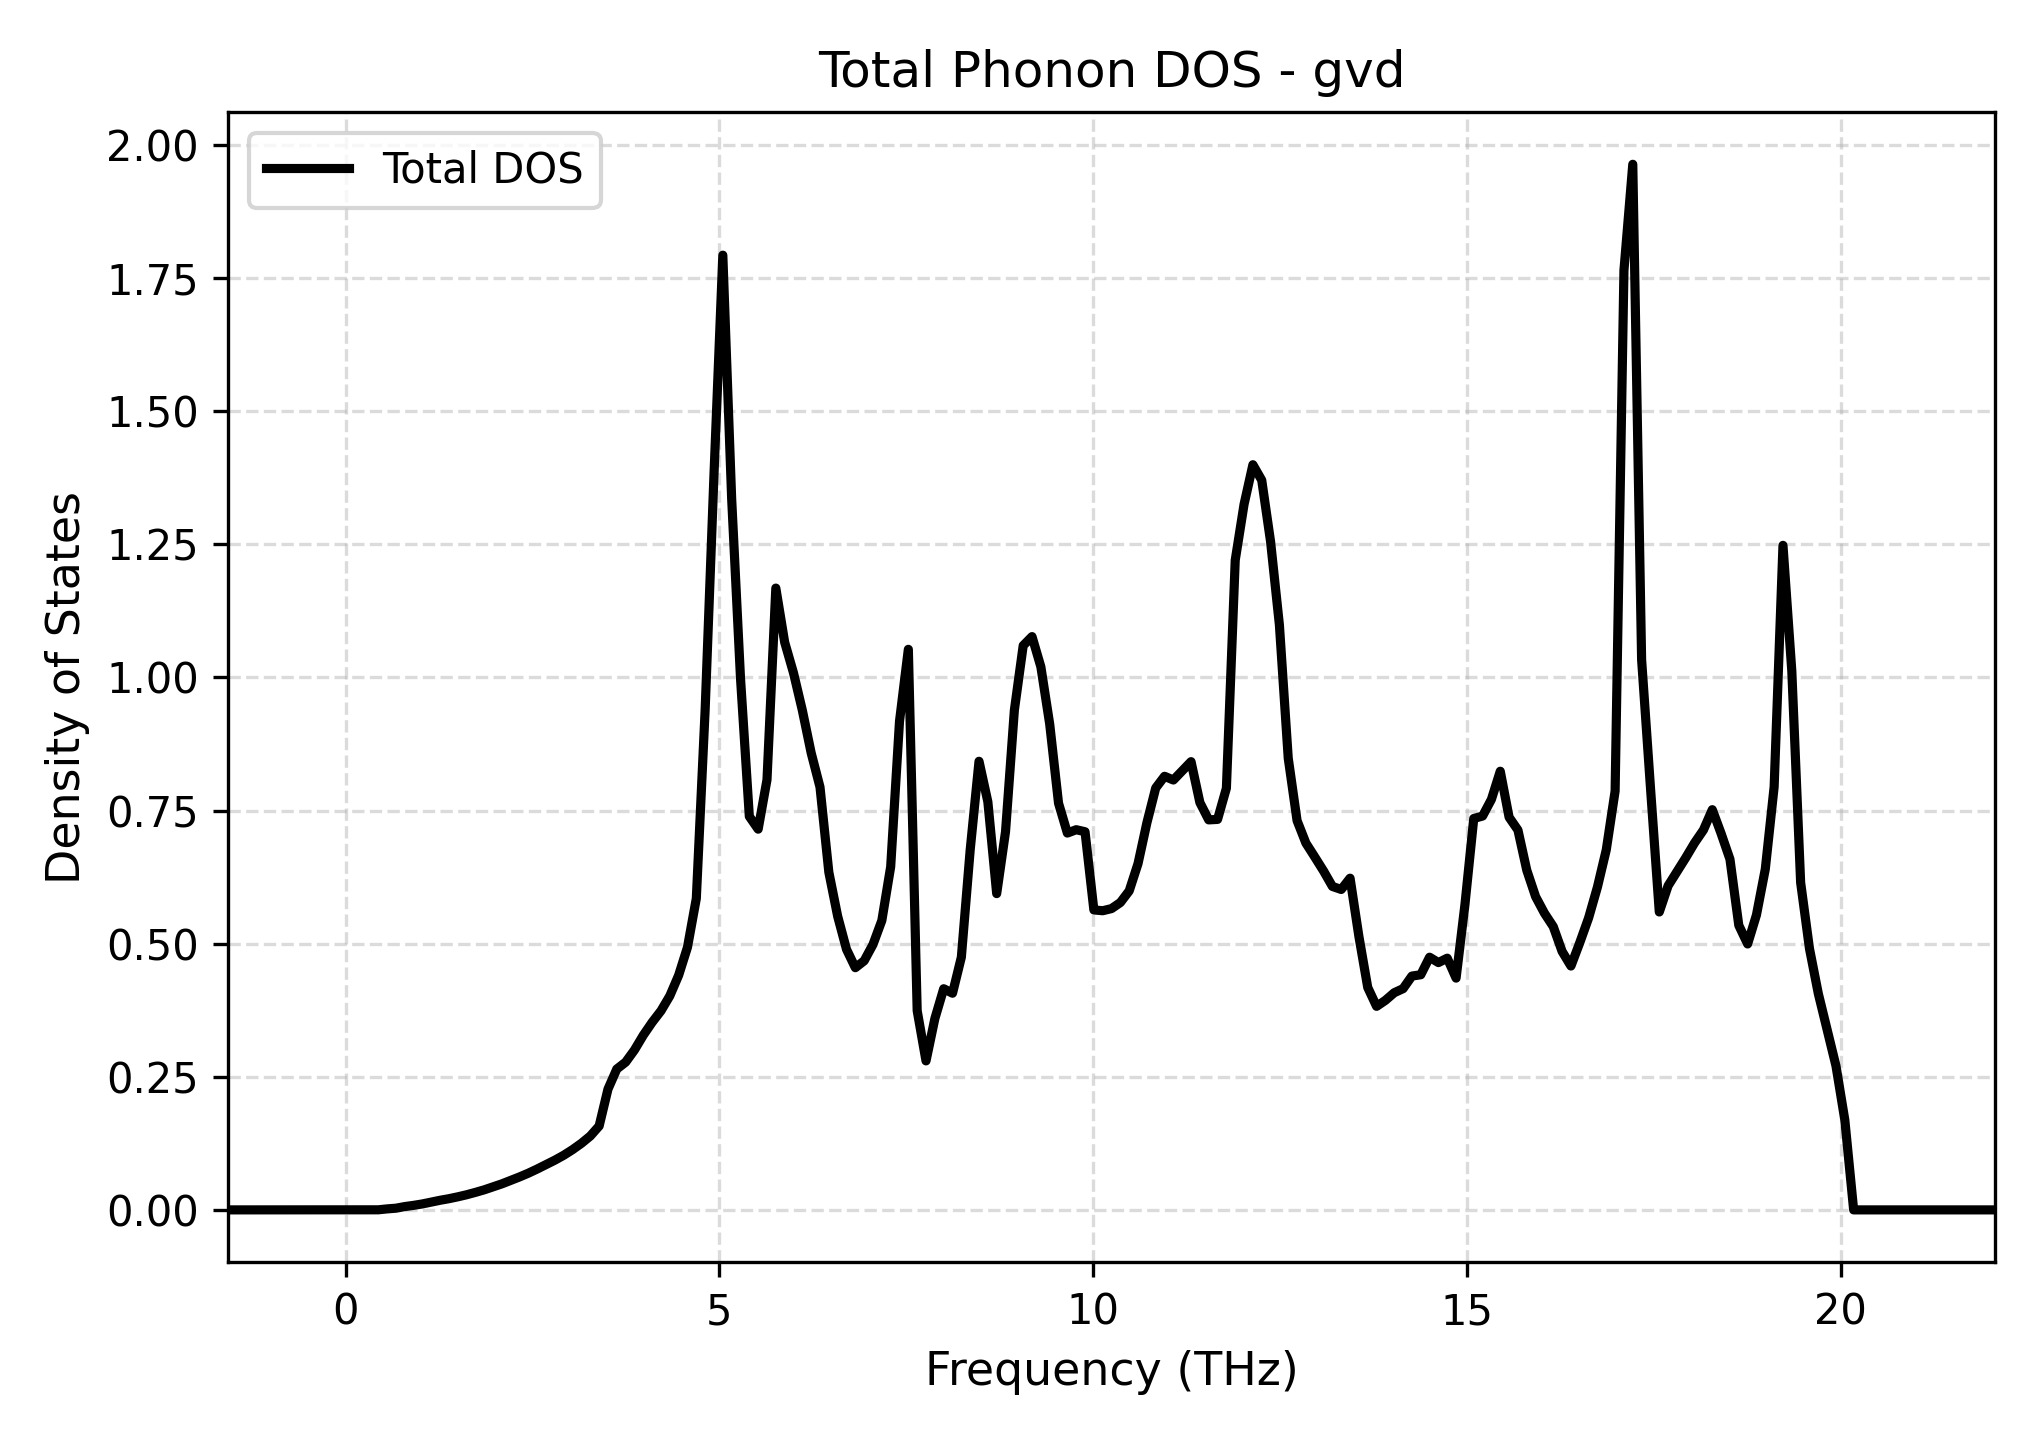

The file beside this chart, header and first rows:
Frequency_THz, Total_DOS
-1.571, 0.0
-1.453, 0.0
-1.335, 0.0
-1.216, 0.0
-1.098, 0.0
-0.9801, 0.0
-0.8619, 0.0
-0.7438, 0.0
-0.6256, 0.0
-0.5074, 0.0
-0.3892, 0.0
-0.2711, 0.0
-0.1529, 0.0
-0.03469, 0.0
0.08349, 0.0
0.2017, 0.0
0.3198, 0.0
0.438, 0.0001517
0.5562, 0.001862
0.6744, 0.003164
0.7926, 0.006216
0.9107, 0.008509
1.029, 0.01121
1.147, 0.01457
1.265, 0.01807
1.383, 0.02102
1.502, 0.02452
1.62, 0.02841
1.738, 0.03289
1.856, 0.03771
1.974, 0.04334
2.093, 0.04893
2.211, 0.0555
2.329, 0.06195
2.447, 0.06902
2.565, 0.07685
2.683, 0.08521
2.802, 0.09347
2.92, 0.1027
3.038, 0.1132
3.156, 0.1251
3.274, 0.1387
3.393, 0.1575
3.511, 0.2267
3.629, 0.2645
3.747, 0.2774
3.865, 0.3003
3.983, 0.328
4.102, 0.3522
4.22, 0.3738
4.338, 0.4018
4.456, 0.4406
4.574, 0.4932
4.692, 0.5847
4.811, 0.9393
4.929, 1.381
5.047, 1.793
5.165, 1.336
5.283, 0.999
5.402, 0.7389
... 141 more rows
